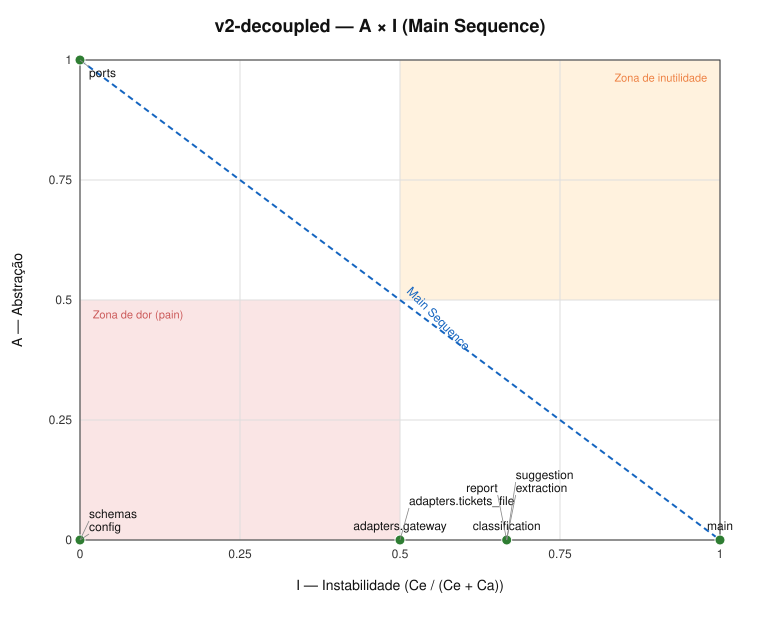

The file beside this chart, header and first rows:
component, ca, ce, i, a, d
adapters.gateway, 1, 1, 0.50, 0.00, 0.50
adapters.tickets_file, 1, 1, 0.50, 0.00, 0.50
classification, 1, 2, 0.67, 0.00, 0.33
config, 1, 0, 0.00, 0.00, 1.00
extraction, 1, 2, 0.67, 0.00, 0.33
main, 0, 8, 1.00, 0.00, 0.00
ports, 6, 0, 0.00, 1.00, 0.00
report, 1, 2, 0.67, 0.00, 0.33
schemas, 5, 0, 0.00, 0.00, 1.00
suggestion, 1, 2, 0.67, 0.00, 0.33
